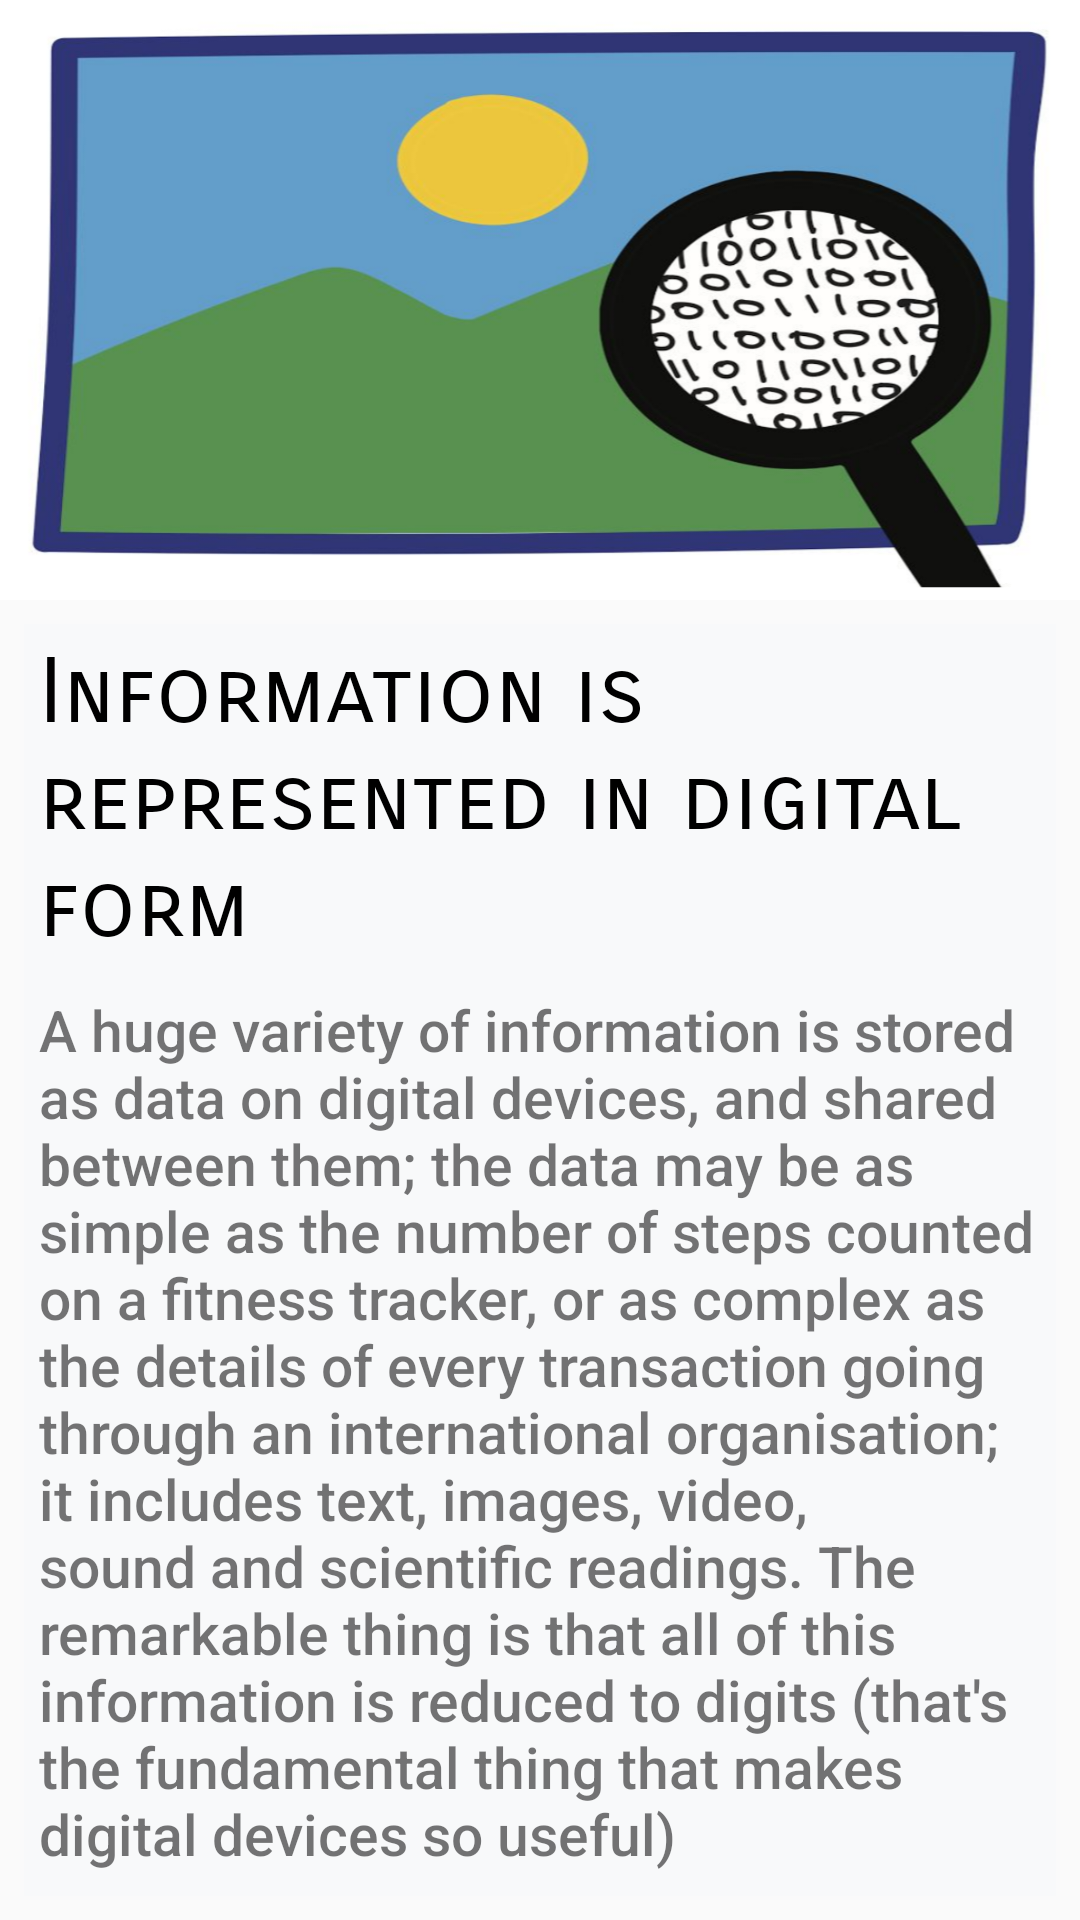

Write the Android layout XML for this screen, with the resource values it uses.
<!-- AndroidManifest.xml: application theme AppTheme -->
<!-- res/layout/activity_post.xml -->
<?xml version="1.0" encoding="utf-8"?>
<androidx.appcompat.widget.LinearLayoutCompat
    xmlns:android="http://schemas.android.com/apk/res/android"
    xmlns:app="http://schemas.android.com/apk/res-auto"
    xmlns:tools="http://schemas.android.com/tools"
    android:layout_height="match_parent"
    android:layout_width="match_parent"
    android:orientation="vertical">







    <ImageView
        android:id="@+id/post_image"
        android:layout_width="match_parent"
        android:layout_height="200dp"
        android:scaleType="fitXY"
        android:layout_marginBottom="0dp"
        android:contentDescription="post_img"
        android:src="@drawable/post1_i"
        app:layout_constraintBottom_toBottomOf="parent"
        app:layout_constraintEnd_toEndOf="parent"
        app:layout_constraintStart_toStartOf="parent"
        app:layout_constraintTop_toTopOf="parent"
        app:layout_constraintVertical_bias="0.0" />

    <androidx.core.widget.NestedScrollView
        android:id="@+id/nestedScrollView"
        android:layout_width="match_parent"
        android:layout_height="wrap_content"
        android:layout_marginStart="8dp"
        android:layout_marginTop="8dp"
        android:layout_marginEnd="8dp"
        android:background="@color/background"
        android:layout_marginBottom="8dp"
        app:layout_behavior="@string/appbar_scrolling_view_behavior"
        app:layout_constraintBottom_toBottomOf="parent"
        app:layout_constraintEnd_toEndOf="parent"
        app:layout_constraintHorizontal_bias="0.0"
        app:layout_constraintStart_toStartOf="parent"
        app:layout_constraintTop_toBottomOf="@+id/post_image"
        app:layout_constraintVertical_bias="0.01999998"
        tools:context=".PostListActivity">

        <LinearLayout
            android:layout_width="match_parent"
            android:layout_height="match_parent"
            android:orientation="vertical">

        <TextView
            android:id= "@+id/post_title"
            android:layout_width="match_parent"
            android:layout_height="match_parent"
            android:layout_margin="5dp"
            android:text="@string/post1_t"
            android:textSize="30sp"
            android:textColor="#000"
            android:fontFamily="sans-serif-smallcaps"
            >
        </TextView>

        <TextView
            android:id= "@+id/post_content"
            android:layout_width="match_parent"
            android:layout_height="match_parent"
            android:layout_margin="5dp"
            android:textSize="19sp"
            android:text="@string/post1_c"
            android:fontFamily="sans-serif-medium"
            >
        </TextView>

        </LinearLayout>

    </androidx.core.widget.NestedScrollView>
</androidx.appcompat.widget.LinearLayoutCompat>
<!-- resources referenced by this layout -->
<resources>
  <color name="background">#f8f9fa</color>
  <string name="post1_t">Information is represented in digital form</string>
  <color name="colorPrimary">#cc0423</color>
  <color name="colorPrimaryDark">#8c0900</color>
  <color name="colorAccent">#8c0900</color>
</resources>
